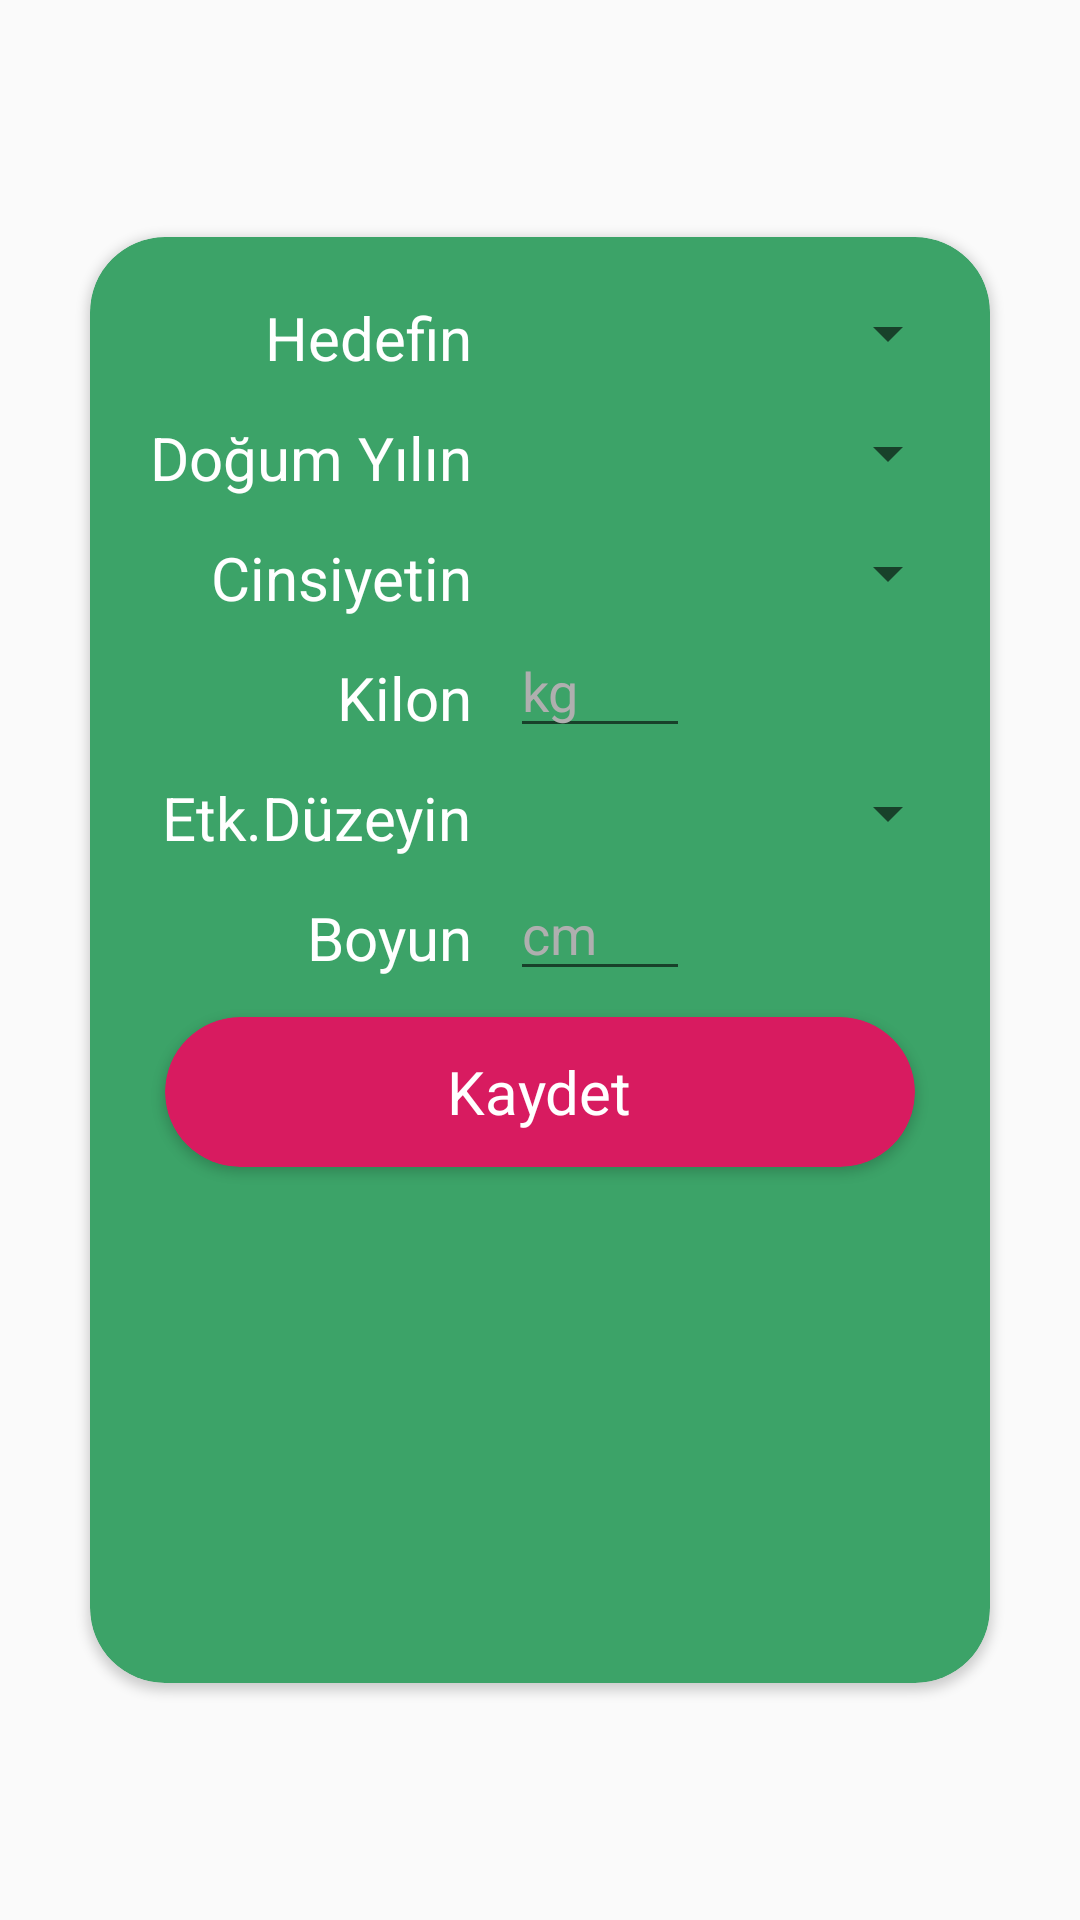

The Android layout XML behind this screen, and the referenced resources:
<!-- AndroidManifest.xml: application theme AppTheme -->
<!-- res/layout/activity_guest.xml -->
<?xml version="1.0" encoding="utf-8"?>
<androidx.constraintlayout.widget.ConstraintLayout xmlns:android="http://schemas.android.com/apk/res/android"
    xmlns:app="http://schemas.android.com/apk/res-auto"
    xmlns:tools="http://schemas.android.com/tools"
    android:layout_width="match_parent"
    android:layout_height="match_parent"
    android:background="@drawable/gradient"
    tools:context=".GuestActivity">

    <androidx.cardview.widget.CardView
        android:id="@+id/cardView"
        app:cardCornerRadius="25dp"
        android:layout_width="0dp"
        android:layout_height="0dp"
        android:layout_centerInParent="true"
        android:layout_marginStart="30dp"
        android:layout_marginTop="79dp"
        android:layout_marginEnd="30dp"
        android:layout_marginBottom="79dp"
        app:cardBackgroundColor="@color/cardViewGuestColor"
        app:layout_constraintBottom_toBottomOf="parent"
        app:layout_constraintEnd_toEndOf="parent"
        app:layout_constraintStart_toStartOf="parent"
        app:layout_constraintTop_toTopOf="parent">

        <RelativeLayout
            android:layout_width="match_parent"
            android:layout_height="match_parent">


            <TextView
                android:id="@+id/targetTextView"
                android:layout_width="wrap_content"
                android:layout_height="wrap_content"
                android:layout_alignRight="@+id/birtdayTextView"
                android:layout_marginLeft="20dp"
                android:layout_marginTop="20dp"
                android:text="Hedefin"
                android:textColor="@color/tvTextColor"
                android:textSize="20sp" />

            <TextView
                android:id="@+id/birtdayTextView"
                android:layout_width="wrap_content"
                android:layout_height="wrap_content"
                android:layout_marginLeft="20dp"
                android:layout_marginTop="60dp"
                android:text="Doğum Yılın"
                android:textColor="@color/tvTextColor"
                android:textSize="20sp" />

            <TextView
                android:layout_width="wrap_content"
                android:layout_height="wrap_content"
                android:layout_alignRight="@+id/birtdayTextView"
                android:layout_marginLeft="20dp"
                android:layout_marginTop="100dp"
                android:text="Cinsiyetin"
                android:textColor="@color/tvTextColor"
                android:textSize="20sp" />

            <TextView
                android:layout_width="wrap_content"
                android:layout_height="wrap_content"
                android:layout_alignRight="@+id/birtdayTextView"
                android:layout_marginLeft="20dp"
                android:layout_marginTop="140dp"
                android:text="Kilon"
                android:textColor="@color/tvTextColor"
                android:textSize="20sp" />

            <TextView
                android:id="@+id/tvActLevel"
                android:layout_width="wrap_content"
                android:layout_height="wrap_content"
                android:layout_alignRight="@+id/birtdayTextView"
                android:layout_marginLeft="20dp"
                android:layout_marginTop="180dp"
                android:text="Etk.Düzeyin"
                android:textColor="@color/tvTextColor"
                android:textSize="20sp" />

            <TextView
                android:layout_width="wrap_content"
                android:layout_height="wrap_content"
                android:layout_alignRight="@+id/birtdayTextView"
                android:layout_marginLeft="20dp"
                android:layout_marginTop="220dp"
                android:text="Boyun"
                android:textColor="@color/tvTextColor"
                android:textSize="20sp" />

            <Spinner
                android:id="@+id/spinnerHedef"
                android:layout_width="150dp"
                android:layout_height="wrap_content"
                android:layout_marginLeft="140dp"
                android:layout_marginTop="20dp" />

            <Spinner
                android:id="@+id/spinnerDogumYili"
                android:layout_alignLeft="@id/spinnerHedef"
                android:layout_width="150dp"
                android:layout_height="wrap_content"
                android:layout_marginTop="60dp"
                android:popupBackground="#fff" />

            <Spinner
                android:id="@+id/spinnerCinsiyet"
                android:layout_alignLeft="@id/spinnerHedef"
                android:layout_width="150dp"
                android:layout_height="wrap_content"
                android:layout_marginTop="100dp" />


            <EditText
                android:id="@+id/etKilo"
                android:layout_alignLeft="@id/spinnerHedef"
                android:layout_width="60dp"
                android:layout_height="wrap_content"
                android:layout_below="@id/spinnerCinsiyet"
                android:layout_marginTop="5dp"
                android:textColorHint="@color/hintColor"
                android:hint="kg"
                android:inputType="numberDecimal"
                android:textColor="@color/etTextColor" />


            <Spinner
                android:id="@+id/spinnerEtkinlikDuzeyi"
                android:layout_alignLeft="@id/spinnerHedef"
                android:layout_width="150dp"
                android:layout_height="wrap_content"
                android:layout_alignTop="@id/tvActLevel" />

            <EditText
                android:id="@+id/etBoy"
                android:layout_width="60dp"
                android:layout_height="wrap_content"
                android:layout_marginLeft="140dp"
                android:layout_marginTop="210dp"
                android:inputType="numberDecimal"
                android:textColorHint="@color/hintColor"
                android:hint="cm"
                android:textColor="@color/etTextColor" />

            <androidx.cardview.widget.CardView
                android:layout_width="250dp"
                android:layout_height="50dp"
                android:layout_centerHorizontal="true"
                android:layout_marginLeft="50dp"
                android:layout_marginTop="260dp"
                android:elevation="10dp"
                app:cardBackgroundColor="@color/cardViewBackColor"
                app:cardCornerRadius="25dp"
                tools:layout_editor_absoluteX="-49dp"
                tools:layout_editor_absoluteY="557dp">

                <RelativeLayout
                    android:layout_width="match_parent"
                    android:layout_height="match_parent"
                    android:onClick="kaydetButton">

                    <TextView
                        android:id="@+id/textView7"
                        android:layout_width="wrap_content"
                        android:layout_height="wrap_content"
                        android:layout_centerInParent="true"
                        android:text="Kaydet"
                        android:textColor="@color/tvTextColor"
                        android:textSize="20sp" />


                </RelativeLayout>


            </androidx.cardview.widget.CardView>


        </RelativeLayout>

    </androidx.cardview.widget.CardView>
</androidx.constraintlayout.widget.ConstraintLayout>
<!-- resources referenced by this layout -->
<resources>
  <color name="cardViewBackColor">#D81B60</color>
  <color name="cardViewGuestColor">#3CA368</color>
  <color name="etTextColor">#fff</color>
  <color name="hintColor">#AFAFAF</color>
  <color name="tvTextColor">#fff</color>
  <style name="AppTheme" parent="Theme.AppCompat.Light.DarkActionBar">
          
          <item name="colorPrimary">@color/colorPrimary</item>
          <item name="colorPrimaryDark">@color/colorPrimaryDark</item>
          <item name="colorAccent">@color/colorAccent</item>
  
  
  
      </style>
  <color name="colorPrimary">#008577</color>
  <color name="colorPrimaryDark">#00574B</color>
  <color name="colorAccent">#D81B60</color>
</resources>
